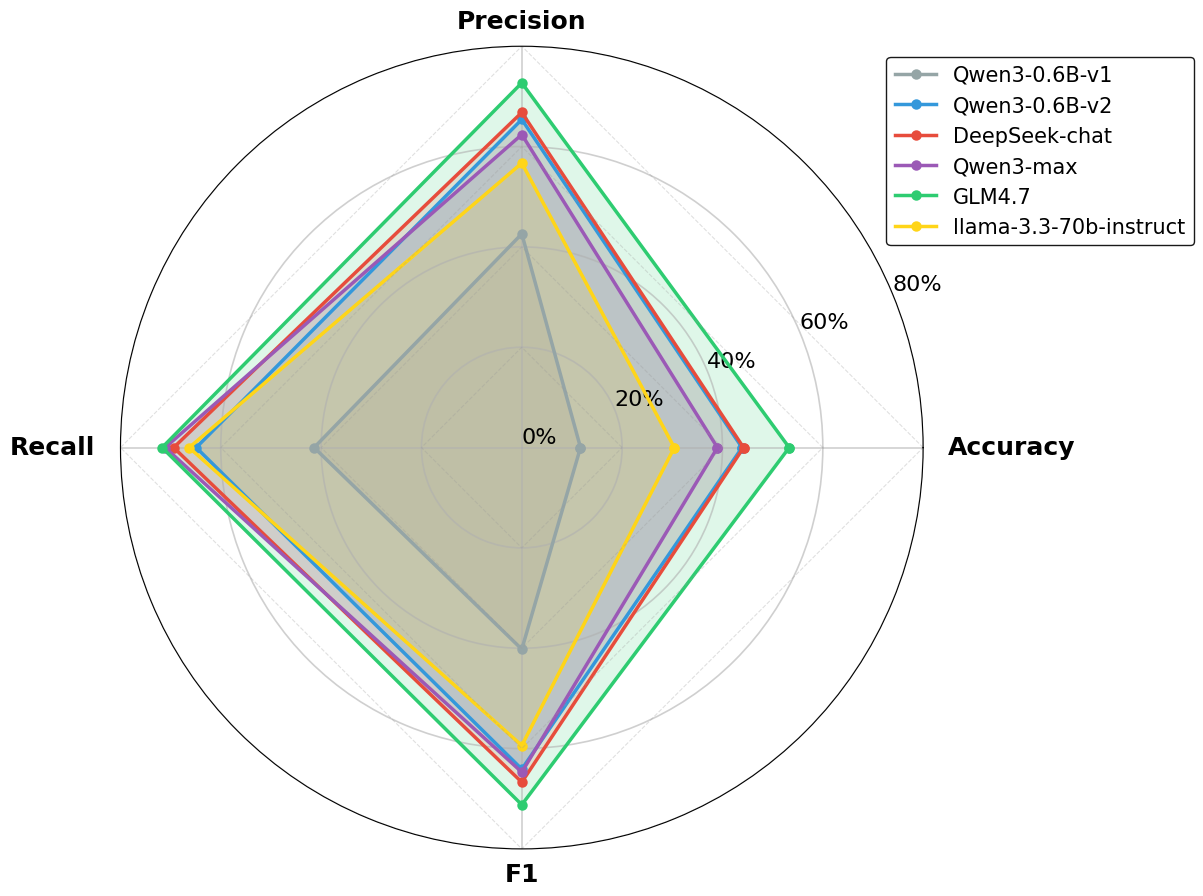

Here is the Python script that generated this plot:
# import matplotlib.pyplot as plt
# import numpy as np
# import pandas as pd
#
# # 设置中文字体
# plt.rcParams['font.sans-serif'] = ['SimHei', 'Arial Unicode MS', 'DejaVu Sans']
# plt.rcParams['axes.unicode_minus'] = False
#
# # 表3数据：微调前后对比
# table3_data = {
#     'Model': ['Qwen3-0.6B-v1', 'Qwen3-0.6B-v2'],
#     'Accuracy': [7.6, 40.8],
#     'Precision': [37.8, 64.2],
#     'Recall': [35.5, 61.8],
#     'F1': [34.9, 61.8]
# }
#
# df3 = pd.DataFrame(table3_data)
#
# # 创建两个子图
# fig, axes = plt.subplots(1, 2, figsize=(16, 8), sharey=True)
#
# # 指标和颜色设置
# metrics = ['Accuracy', 'Precision', 'Recall', 'F1']
# x = np.arange(len(metrics))
#
# # 设置更细的柱子宽度
# width = 0.4
#
# # 更柔和的冷色调
# light_cool_colors = ['#B3E0FF', '#A6D8E7', '#B5EAD7', '#C7CEEA']
#
# # 第一个子图：微调前(v1)
# ax1 = axes[0]
#
# bars1 = []
# for i, metric in enumerate(metrics):
#     bar = ax1.bar(i, df3.iloc[0, i+1], width, label=metric, color=light_cool_colors[i],
#                   alpha=0.85, edgecolor='black', linewidth=0.8)
#     bars1.append(bar[0])
#
# # 设置第一个子图的标题和标签
# ax1.set_xlabel('Qwen3-0.6B-v1', fontsize=16, labelpad=10)  # 字体从12调大到16
# ax1.set_ylabel('Percentage (%)', fontsize=16, labelpad=10)  # 字体从12调大到16
# ax1.set_xticks(x)
# ax1.set_xticklabels(metrics, fontsize=15, rotation=0)  # 字体从11调大到15
# ax1.set_ylim(0, 70)
# ax1.tick_params(axis='y', labelsize=15)  # 字体从11调大到15
# ax1.grid(True, alpha=0.2, linestyle='--', axis='y')
#
# # 添加数值标签
# for i, bar in enumerate(bars1):
#     height = bar.get_height()
#     ax1.text(bar.get_x() + bar.get_width()/2., height + 0.5,
#              f'{height:.1f}%', ha='center', va='bottom',
#              fontweight='bold', fontsize=13, color='black')  # 字体从10调大到13
#
# # 第二个子图：微调后(v2)
# ax2 = axes[1]
#
# bars2 = []
# for i, metric in enumerate(metrics):
#     bar = ax2.bar(i, df3.iloc[1, i+1], width, label=metric, color=light_cool_colors[i],
#                   alpha=0.85, edgecolor='black', linewidth=0.8)
#     bars2.append(bar[0])
#
# # 设置第二个子图的标题和标签
# ax2.set_xlabel('Qwen3-0.6B-v2', fontsize=16, labelpad=10)  # 字体从12调大到16
# ax2.set_xticks(x)
# ax2.set_xticklabels(metrics, fontsize=15, rotation=0)  # 字体从11调大到15
# ax2.set_ylim(0, 70)
# ax2.tick_params(axis='y', labelsize=15)  # 字体从11调大到15
# ax2.grid(True, alpha=0.2, linestyle='--', axis='y')
#
# # 添加数值标签
# for i, bar in enumerate(bars2):
#     height = bar.get_height()
#     ax2.text(bar.get_x() + bar.get_width()/2., height + 0.5,
#              f'{height:.1f}%', ha='center', va='bottom',
#              fontweight='bold', fontsize=13, color='black')  # 字体从10调大到13
#
# # 添加图例（只添加一次，避免重复）
# handles = []
# for i, (metric, color) in enumerate(zip(metrics, light_cool_colors)):
#     handles.append(plt.Rectangle((0, 0), 1, 1, color=color, label=metric, alpha=0.85))
#
# # 调整子图间距
# plt.tight_layout(rect=[0, 0, 0.85, 1])
#
# # 导出图片
# output_path = '微调效果对比_英文.pdf'
# plt.savefig(output_path, dpi=300, bbox_inches='tight', facecolor='white', pad_inches=0.1)
# print(f"图片已保存到: {output_path}")
#
# plt.show()

# import matplotlib.pyplot as plt
# import numpy as np
# import pandas as pd
#
# # 设置中文字体
# plt.rcParams['font.sans-serif'] = ['SimHei', 'Arial Unicode MS', 'DejaVu Sans']
# plt.rcParams['axes.unicode_minus'] = False
#
# # 表4数据
# table4_data = {
#     'Model': ['Qwen3-0.6B-n1', 'Qwen3-0.6B-n1', 'Qwen3-0.6B-n2', 'Qwen3-0.6B-n2'],
#     'Validation_Set': ['annotated', 'No annotations', 'annotated', 'No annotations'],
#     'Accuracy': [75.8, 31.9, 77.8, 66.6],
#     'Precision': [90.1, 74.2, 90.2, 87.0],
#     'Recall': [90.4, 68.2, 89.0, 84.9],
#     'F1': [90.4, 68.2, 89.0, 84.9]
# }
#
# df4 = pd.DataFrame(table4_data)
#
# # 创建分组柱状图
# fig, axes = plt.subplots(2, 2, figsize=(14, 10))
# fig.suptitle('', fontsize=16, fontweight='bold')
#
# # 更柔和的冷色调
# light_cool_colors = ['#B3E0FF', '#A6D8E7', '#B5EAD7', '#C7CEEA']
#
# # 每种情况的颜色分配
# color_mapping = {
#     'n1-验证集一': light_cool_colors[0],
#     'n1-验证集二': light_cool_colors[1],
#     'n2-验证集一': light_cool_colors[2],
#     'n2-验证集二': light_cool_colors[3]
# }
#
# metrics = ['Accuracy', 'Precision', 'Recall', 'F1']
# metric_names = ['Accuracy', 'Precision', 'Recall', 'F1']
# labels = ['n1-Validation Set 1', 'n1-Validation Set 2', 'n2-Validation Set 1', 'n2-Validation Set 2']
# x = np.arange(len(labels))
# width = 0.4
#
# # 绘制四个指标的分组图
# for idx, (metric, metric_name) in enumerate(zip(metrics, metric_names)):
#     ax = axes[idx // 2, idx % 2]
#     values = df4[metric].values
#
#     # 每种情况使用相同的颜色
#     bar_colors = [light_cool_colors[0], light_cool_colors[1], light_cool_colors[2], light_cool_colors[3]]
#
#     bars = ax.bar(x, values, width, color=bar_colors, edgecolor='white', linewidth=1.5)
#     ax.set_title(f'{metric_name} Comparison', fontsize=18, fontweight='bold')  # 从12调大到18
#     ax.set_ylabel('Score (%)', fontsize=16)  # 从10调大到16
#     ax.set_xticks(x)
#     ax.set_xticklabels(labels, rotation=45, ha='right', fontsize=13)  # 从9调大到13
#     ax.set_ylim(0, 100)
#     ax.grid(True, alpha=0.2, linestyle='--', axis='y')
#
#     # 设置背景色
#     ax.set_facecolor('#f8f9fa')
#
#     # 在柱子上添加数值
#     for bar, value in zip(bars, values):
#         height = bar.get_height()
#         # 调整文字颜色，确保在浅色柱子上可见
#         text_color = '#2C3E50'  # 深灰色文字
#         ax.text(bar.get_x() + bar.get_width() / 2., height + 1,
#                 f'{value:.1f}', ha='center', va='bottom',
#                 fontsize=13, fontweight='bold', color=text_color)  # 从9调大到13
#
#     # 只在左上角子图添加图例
#     # if idx == 0:
#     #     from matplotlib.patches import Patch
#     #
#     #     legend_elements = [
#     #         Patch(facecolor=light_cool_colors[0], edgecolor='white', label='n1-有注释'),
#     #         Patch(facecolor=light_cool_colors[1], edgecolor='white', label='n1-无注释'),
#     #         Patch(facecolor=light_cool_colors[2], edgecolor='white', label='n2-有注释'),
#     #         Patch(facecolor=light_cool_colors[3], edgecolor='white', label='n2-无注释')
#     #     ]
#     #     ax.legend(handles=legend_elements, loc='upper right', fontsize=9)
#
# plt.tight_layout()
# plt.savefig('注释信息影响_英文.pdf', dpi=300, bbox_inches='tight',
#             facecolor='white', edgecolor='none')
# plt.show()



import matplotlib.pyplot as plt
import numpy as np
import pandas as pd

# 设置中文字体
plt.rcParams['font.sans-serif'] = ['SimHei', 'Arial Unicode MS', 'DejaVu Sans']
plt.rcParams['axes.unicode_minus'] = False

# 表5数据：轻量级vs大模型（包含所有5个模型）
table5_data = {
    'Model': ['Qwen3-0.6B-v1', 'Qwen3-0.6B-v2', 'DeepSeek-chat', 'Qwen3-max', 'GLM4.7','llama-3.3-70b-instruct'],
    'Accuracy': [11.7, 43.9, 44.2, 39.0, 53.3, 30.4],
    'Precision': [42.6, 65.4, 66.8, 62.4, 72.7, 56.7],
    'Recall': [41.4, 64.9, 69.4, 71.1, 71.7, 66.3],
    'F1': [40.2, 64.1, 66.7, 64.7, 71.2, 59.4]
}

df5 = pd.DataFrame(table5_data)

# 创建雷达图
fig, ax = plt.subplots(figsize=(12, 9), subplot_kw=dict(projection='polar'))

# 准备雷达图数据
metrics = ['Accuracy', 'Precision', 'Recall', 'F1']
metric_labels = ['Accuracy', 'Precision', 'Recall', 'F1']

# 准备角度数据
angles = np.linspace(0, 2 * np.pi, len(metrics), endpoint=False).tolist()
angles += angles[:1]  # 闭合雷达图

# 五个模型的数据
models_data = {
    'Qwen3-0.6B-v1': df5[df5['Model'] == 'Qwen3-0.6B-v1'].iloc[0, 1:].tolist(),
    'Qwen3-0.6B-v2': df5[df5['Model'] == 'Qwen3-0.6B-v2'].iloc[0, 1:].tolist(),
    'DeepSeek-chat': df5[df5['Model'] == 'DeepSeek-chat'].iloc[0, 1:].tolist(),
    'Qwen3-max': df5[df5['Model'] == 'Qwen3-max'].iloc[0, 1:].tolist(),
    'GLM4.7': df5[df5['Model'] == 'GLM4.7'].iloc[0, 1:].tolist(),
    'llama-3.3-70b-instruct': df5[df5['Model'] == 'llama-3.3-70b-instruct'].iloc[0, 1:].tolist()
}

# 颜色配置
colors = ['#95a5a6', '#3498db', '#e74c3c', '#9b59b6', '#2ecc71','#ffd518']
labels = list(models_data.keys())

# 绘制雷达图线
for i, (model_name, values) in enumerate(models_data.items()):
    values += values[:1]  # 闭合数据
    ax.plot(angles, values, 'o-', linewidth=2.5, label=labels[i],
            color=colors[i], markersize=6, markeredgewidth=1.5)
    ax.fill(angles, values, alpha=0.15, color=colors[i])

# 设置雷达图属性
ax.set_xticks(angles[:-1])
ax.set_ylim(0, 80)
ax.set_yticks([0, 20, 40, 60, 80])
ax.set_yticklabels(['0%', '20%', '40%', '60%', '80%'], fontsize=16)  # 从10调大到16

# 设置X轴标签位置
label_radius = 85
for i, (angle, label) in enumerate(zip(angles[:-1], metric_labels)):
    if angle < np.pi / 4 or angle > 7 * np.pi / 4:
        ha = 'left'
    elif np.pi / 4 <= angle <= 3 * np.pi / 4:
        ha = 'center'
    elif 3 * np.pi / 4 < angle < 5 * np.pi / 4:
        ha = 'right'
    else:
        ha = 'center'

    ax.text(angle, label_radius, label,
            ha=ha, va='center', fontsize=18, fontweight='bold',  # 从12调大到18
            bbox=dict(boxstyle="round,pad=0.3", facecolor='white', alpha=0.9,
                      edgecolor='none'))

# 设置X轴刻度标签为空
ax.set_xticklabels([''] * len(metrics))

# 增强网格线
ax.grid(True, alpha=0.6, linewidth=1.2)

# 添加同心圆环
for r in [20, 40, 60, 80]:
    ax.plot(angles, [r] * len(angles), color='#999999', alpha=0.3,
            linewidth=0.8, linestyle='--')

# 设置图例位置（调整以适应更多模型）
ax.legend(loc='upper right', bbox_to_anchor=(1.35, 1.0), fontsize=15,  # 从11调大到15
          frameon=True, framealpha=0.9, edgecolor='black')

# 调整布局
plt.tight_layout()

# 导出图片
plt.savefig('RQ3_雷达图_英文.pdf', dpi=300, bbox_inches='tight', facecolor='white')

plt.show()
